Image classification data set "dataset" (luizcarlosjj/Agrovision on GitHub). Class labels (4): frog eye, healthy, soybean leaf, target spot.

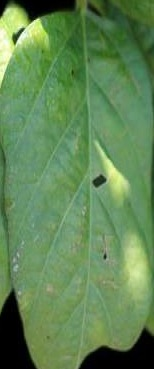
Label: soybean leaf

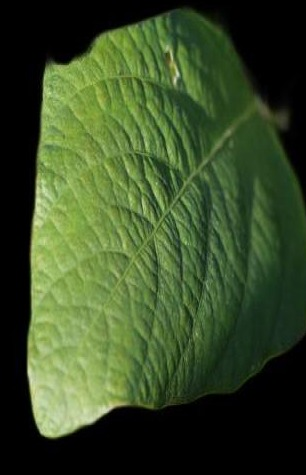
Label: healthy

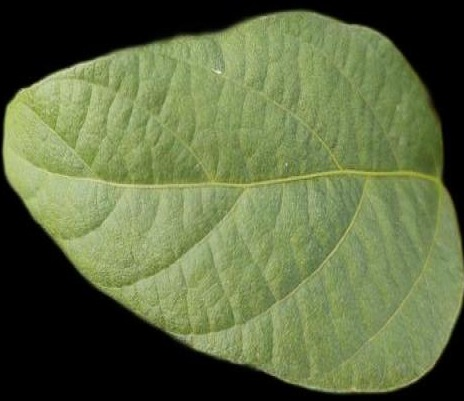
Label: healthy

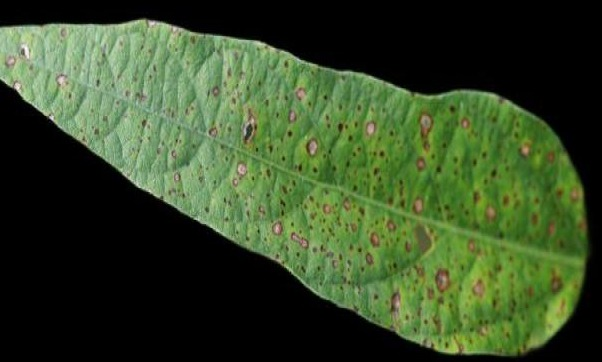
Label: soybean leaf

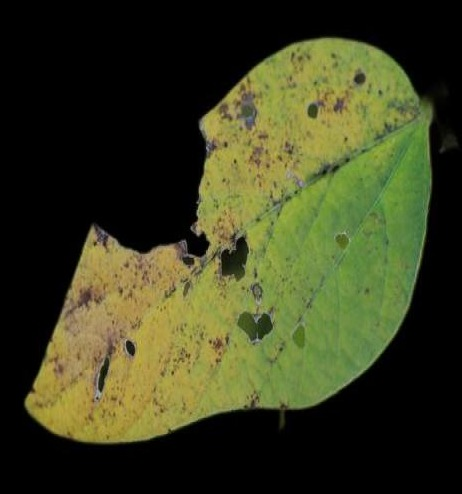
Label: soybean leaf

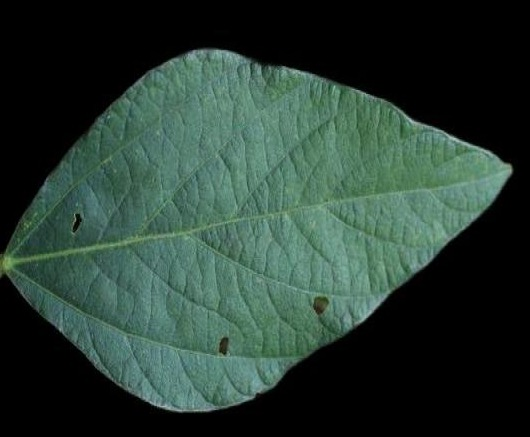
Label: healthy
